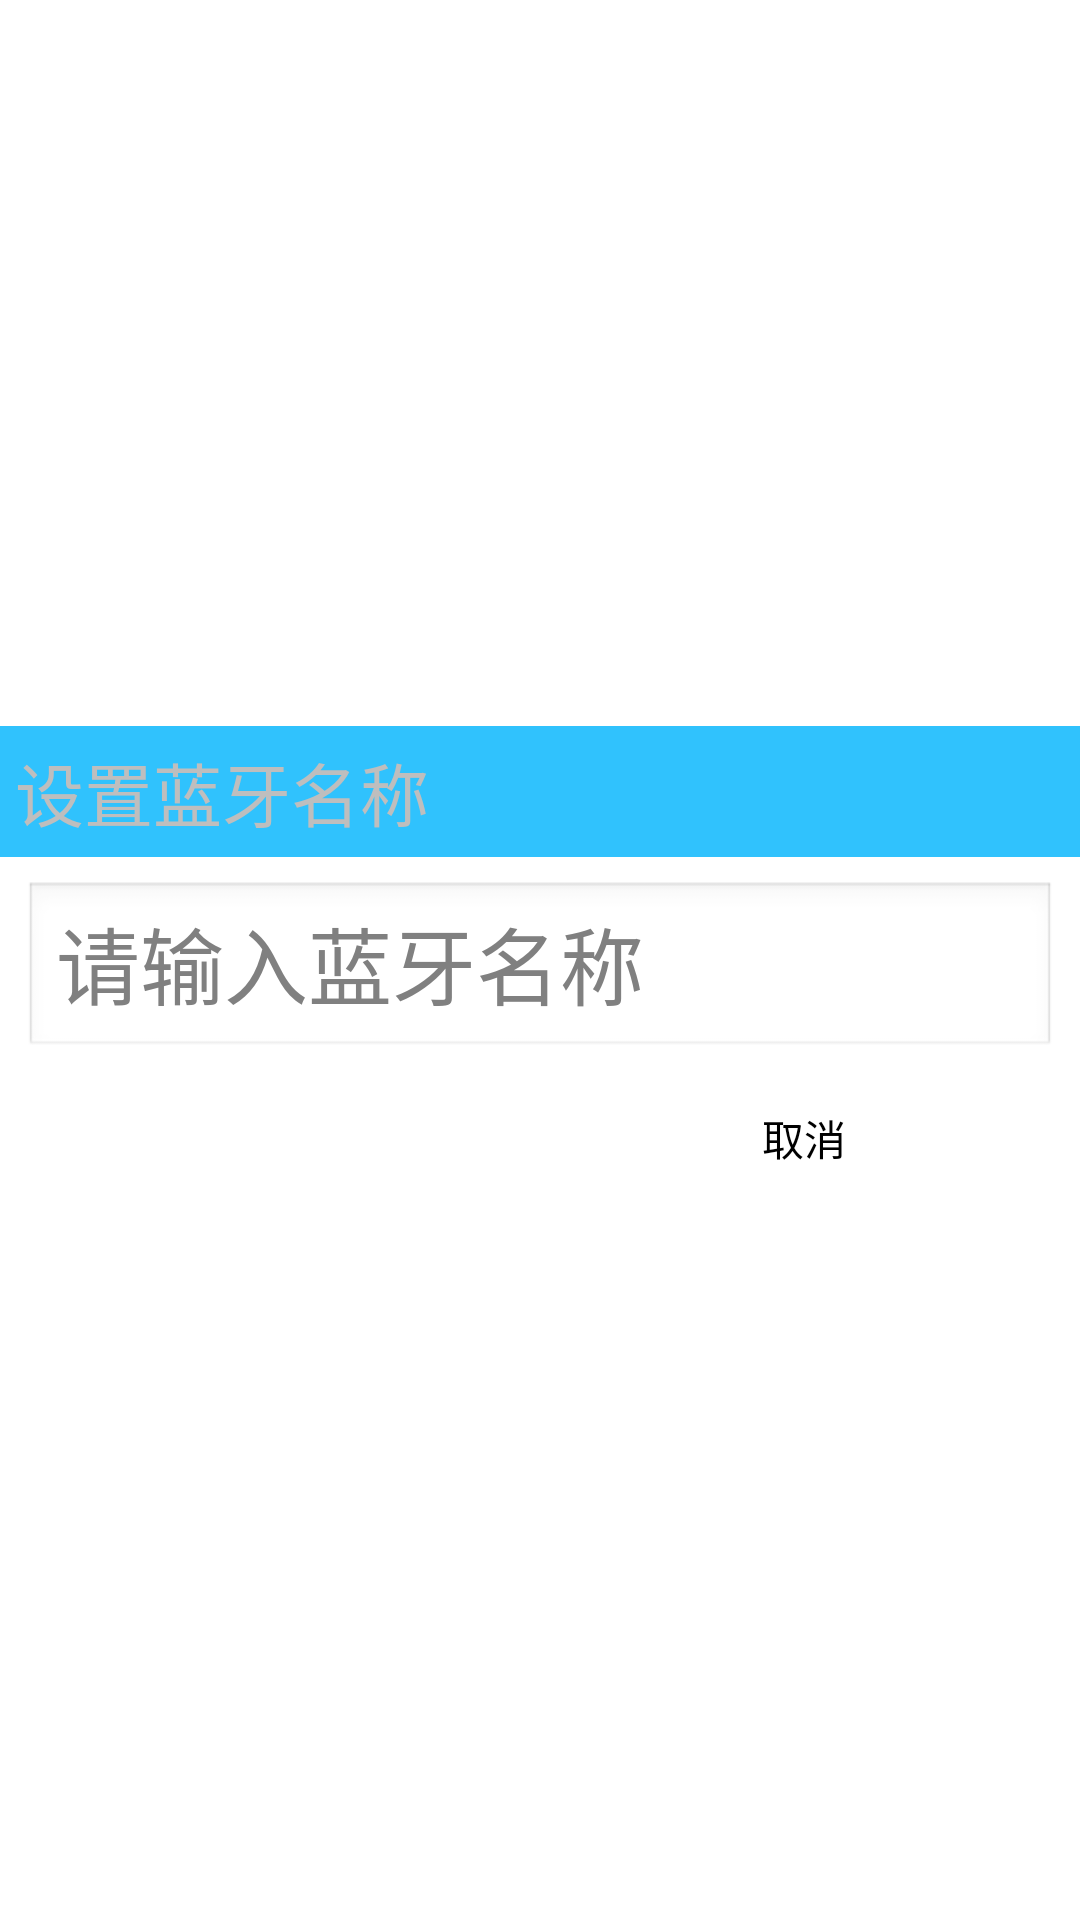

Layout XML and referenced resources for this Android screen:
<!-- AndroidManifest.xml: application theme android:Theme.Translucent.NoTitleBar.Fullscreen -->
<!-- res/layout/blue_set_dialog.xml -->
<?xml version="1.0" encoding="utf-8"?>
<LinearLayout xmlns:android="http://schemas.android.com/apk/res/android"
    android:id="@+id/parent"
    android:layout_width="match_parent"
    android:layout_height="match_parent"
    android:gravity="center"
    android:orientation="vertical">
    

    <TextView
        android:layout_width="match_parent"
        android:layout_height="wrap_content"
        android:background="#30C2FD"
        android:drawablePadding="4dp"
        android:gravity="center_vertical"
        android:padding="5dp"
        android:text="@string/setting_set_bt_name_title"
        android:textSize="23sp" />
    

    <EditText
        android:id="@+id/dialog_et_name"
        android:layout_width="match_parent"
        android:layout_height="wrap_content"
        android:layout_margin="8dp"
        android:hint="@string/setting_name_notice"
        android:singleLine="true"
        android:textSize="28sp" />

    <LinearLayout
        android:layout_width="match_parent"
        android:layout_height="wrap_content"
        android:layout_margin="8dp"
        android:orientation="horizontal">

        <Button
            android:id="@+id/dialog_btn_ok"
            android:layout_width="0dp"
            android:layout_height="wrap_content"
            android:layout_marginRight="4dp"
            android:layout_weight="1"
            android:background="@drawable/btn_primary_selector"
            android:text="@string/setting_ensure"
            android:textColor="@android:color/white" />

        <Button
            android:id="@+id/dialog_btn_cancel"
            android:layout_width="0dp"
            android:layout_height="wrap_content"
            android:layout_marginLeft="4dp"
            android:layout_weight="1"
            android:background="@drawable/btn_info_selector"
            android:text="@string/setting_cancel" />
    </LinearLayout>
</LinearLayout>
<!-- resources referenced by this layout -->
<resources>
  <!-- drawable btn_info_selector (drawable) -->
  <?xml version="1.0" encoding="utf-8"?>
  <selector xmlns:android="http://schemas.android.com/apk/res/android">
  
      
      <item android:drawable="@drawable/dg_button_cancel_select" android:state_pressed="true"/>
  
      
      <item android:drawable="@drawable/dg_button_cancel_normal"/>
  
  </selector>
  <!-- drawable btn_primary_selector (drawable) -->
  <?xml version="1.0" encoding="utf-8"?>
  <selector xmlns:android="http://schemas.android.com/apk/res/android">
  
      
      <item android:drawable="@drawable/dg_btn_confirm_select" android:state_pressed="true"/>
  
      
      <item android:drawable="@drawable/dg_btn_confirm_normal"/>
  
  </selector>
  <string name="setting_cancel">取消</string>
  <string name="setting_ensure">确定</string>
  <string name="setting_name_notice">请输入蓝牙名称</string>
  <string name="setting_set_bt_name_title">设置蓝牙名称</string>
  <!-- drawable dg_button_cancel_select: png bitmap (drawable, 420 bytes) -->
</resources>
